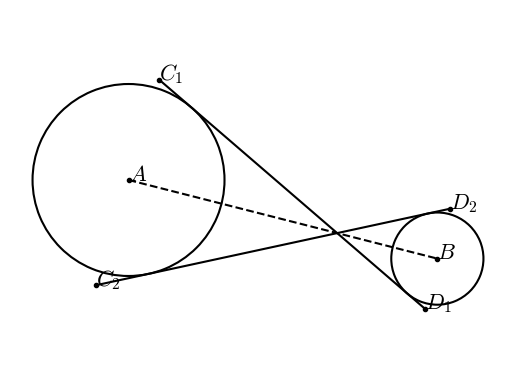

Recreate this plot in Python.
#T# the following code shows how to draw two circles and their two common internal tangents

#T# to draw two circles and their two common internal tangents, the pyplot module of the matplotlib package is used
import matplotlib.pyplot as plt

#T# the patches module of the matplotlib package is used to draw shapes
import matplotlib.patches as mpatches

#T# import the math module to do calculations
import math

#T# create the figure and axes
fig1, ax1 = plt.subplots(1, 1)

#T# set the aspect of the axes
ax1.set_aspect('equal', adjustable = 'datalim')

#T# hide the spines and ticks
for it1 in ['top', 'bottom', 'left', 'right']:
    ax1.spines[it1].set_visible(False)
ax1.xaxis.set_visible(False)
ax1.yaxis.set_visible(False)

#T# create the variables that define the plot
C1 = (-2, 2.5)
D1 = (2.2, -1.12)

C2 = (-3, -.75)
D2 = (2.6, .46)

m_C1D1 = (D1[1] - C1[1])/(D1[0] - C1[0])
b_C1D1_C1 = C1[1] - m_C1D1*C1[0]

m_C2D2 = (D2[1] - C2[1])/(D2[0] - C2[0])
b_C2D2_C2 = C2[1] - m_C2D2*C2[0]

x_E = (b_C2D2_C2 - b_C1D1_C1)/(m_C1D1 - m_C2D2)
y_E = m_C1D1*x_E + b_C1D1_C1
E = (x_E, y_E)

d_C1C2 = math.sqrt((C2[0] - C1[0])**2 + (C2[1] - C1[1])**2)
d_C1E = math.sqrt((E[0] - C1[0])**2 + (E[1] - C1[1])**2)
d_C2E = math.sqrt((E[0] - C2[0])**2 + (E[1] - C2[1])**2)
k_AC1 = d_C1E/(d_C1E + d_C2E)
A = (C1[0] + k_AC1*(C2[0] - C1[0]), C1[1] + k_AC1*(C2[1] - C1[1]))

m_perp_C1D1 = -1/m_C1D1
b_perp_C1D1_A = A[1] - m_perp_C1D1*A[0]
x_p_tang_A = (b_C1D1_C1 - b_perp_C1D1_A)/(m_perp_C1D1 - m_C1D1)
y_p_tang_A = m_perp_C1D1*x_p_tang_A + b_perp_C1D1_A
p_tang_A = (x_p_tang_A, y_p_tang_A)
r_A = math.sqrt((p_tang_A[0] - A[0])**2 + (p_tang_A[1] - A[1])**2)

d_D1D2 = math.sqrt((D2[0] - D1[0])**2 + (D2[1] - D1[1])**2)
d_D1E = math.sqrt((E[0] - D1[0])**2 + (E[1] - D1[1])**2)
d_D2E = math.sqrt((E[0] - D2[0])**2 + (E[1] - D2[1])**2)
k_BD1 = d_D1E/(d_D1E + d_D2E)
B = (D1[0] + k_BD1*(D2[0] - D1[0]), D1[1] + k_BD1*(D2[1] - D1[1]))

m_perp_C2D2 = -1/m_C2D2
b_perp_C2D2_B = B[1] - m_perp_C2D2*B[0]
x_p_tang_B = (b_C2D2_C2 - b_perp_C2D2_B)/(m_perp_C2D2 - m_C2D2)
y_p_tang_B = m_perp_C2D2*x_p_tang_B + b_perp_C2D2_B
p_tang_B = (x_p_tang_B, y_p_tang_B)
r_B = math.sqrt((p_tang_B[0] - B[0])**2 + (p_tang_B[1] - B[1])**2)

list_x_1 = [C1[0], D1[0]]
list_y_1 = [C1[1], D1[1]]

list_x_2 = [C2[0], D2[0]]
list_y_2 = [C2[1], D2[1]]

list_x_3 = [A[0], B[0]]
list_y_3 = [A[1], B[1]]

#T# plot the figure
ax1.plot(list_x_1, list_y_1, 'o-k', markersize = 3)
ax1.plot(list_x_2, list_y_2, 'o-k', markersize = 3)
ax1.plot(list_x_3, list_y_3, 'o--k', markersize = 3)

circle1 = mpatches.Arc(A, 2*r_A, 2*r_A, linewidth = 1.5)
circle2 = mpatches.Arc(B, 2*r_B, 2*r_B, linewidth = 1.5)
ax1.add_patch(circle1)
ax1.add_patch(circle2)

#T# set the math text font to the Latex default, Computer Modern
import matplotlib
matplotlib.rcParams['mathtext.fontset'] = 'cm'

#T# create the labels
label_A = ax1.annotate(r'$A$', A, size = 16)
label_B = ax1.annotate(r'$B$', B, size = 16)
label_C1 = ax1.annotate(r'$C_1$', C1, size = 16)
label_D1 = ax1.annotate(r'$D_1$', D1, size = 16)
label_C2 = ax1.annotate(r'$C_2$', C2, size = 16)
label_D2 = ax1.annotate(r'$D_2$', D2, size = 16)

#T# drag the labels if needed
label_A.draggable()
label_B.draggable()
label_C1.draggable()
label_C2.draggable()
label_D1.draggable()
label_D2.draggable()

#T# show the results
ax1.autoscale()
plt.show()